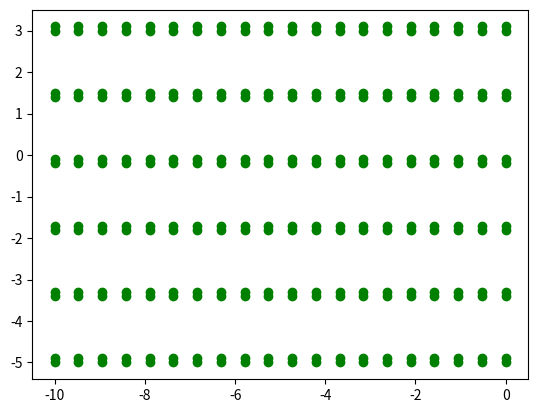

Source code (Python): (Note: this script raises an exception after producing the figure.)
# -*- coding: utf-8 -*-
import matplotlib.pyplot as plt
import math
import numpy as np
import random

GENERATE_FILE = False
RECORD_WAYPOINTS = True

waypoints_path = "/home/juliorf/catkin_ws/src/julio_tfm/agribot-master/ROS_Waypoints_Processor/waypoints_files/waypoints.txt"

def y(x, m, b):
    return m*x + b

def record_waypoints(file_path, pos_list):
    file = open(file_path, "a+")
    file.write("{},{},{},{},{},{},{}\n".format(pos_list[0], pos_list[1], pos_list[2], pos_list[3], pos_list[4], pos_list[5], pos_list[6])) # x, y, z, Ox, Oy, Oz, Ow
    file.close()

def waypoints2semicircle(punto_inicio, punto_fin, semi_circ):    # semi_circ = 1 obtengo la derecha, sino la izqioerda
    # Calcular la distancia entre los dos puntos
    distancia = math.sqrt((punto_fin[0] - punto_inicio[0]) ** 2 + (punto_fin[1] - punto_inicio[1]) ** 2)

    # Calcular el radio de la semicircunferencia
    radio = distancia / 2

    # Calcular el centro de la semicircunferencia
    centro_x = (punto_inicio[0] + punto_fin[0]) / 2
    centro_y = (punto_inicio[1] + punto_fin[1]) / 2

    # Verificar si los puntos están en línea recta vertical u horizontal
    if punto_inicio[0] == punto_fin[0]:  # Línea vertical
        # Calcular el ángulo de inicio y fin de la semicircunferencia
        angulo_inicio = -math.pi / 2
        angulo_fin = math.pi / 2
    elif punto_inicio[1] == punto_fin[1]:  # Línea horizontal
        # Calcular el ángulo de inicio y fin de la semicircunferencia
        angulo_inicio = math.pi
        angulo_fin = 0
    else:
        raise ValueError("Los puntos no están en línea recta horizontal o vertical.")

    # Calcular la cantidad de waypoints necesarios
    cantidad_waypoints = 10 #int(abs(angulo_fin - angulo_inicio) * radio) + 1

    # Calcular los waypoints en la semicircunferencia
    waypoints = []
    angulo_actual = angulo_inicio
    for _ in range(cantidad_waypoints):
        x = centro_x + radio * math.cos(angulo_actual)
        y = centro_y + radio * math.sin(angulo_actual)
        waypoints.append((x, y, 0, 0, 0, 0, 1))     # x, y, z, Ox, Oy, Oz, Ow
        if semi_circ == 1:
            angulo_actual -= ( angulo_inicio - angulo_fin) / (cantidad_waypoints - 1)
        else:
            angulo_actual -= ( angulo_fin - angulo_inicio) / (cantidad_waypoints - 1)

    return waypoints


Row_Num = 6             # Numero de hileras                                                                 
hilera = 2              # Numero de plantas en paralelo por cada hilera
Max_BPR = 20            # Numero máximo de plantas grandes en cada hilera                        10
Row_lenght = 10         # Longitud de las hileras en metros                                                 5

Max_SPR = 0         # maximum Small plant in each row
Random_noise_magnitude = 1 # maximum random noise magitude in meters


SP_H = 0.110674
BP_H = 0.103018

Pose_X = 0.0
Pose_Y = 0.0
Pose_H = 0.0

Min_dis_plants = 0.1 # minimum distace between two plants in a row in m 
Max_dis_plants = 0.1 # maximum distace between two plants in a row in m

Sigma_Plant_dis = 0.02
Sigma_Weed_dis = 0.005

CropRow_Slope = 0  #pendiente de las hileras
CropRow_Offset = 0.1  # Separacion entre fila de una misma hilera

x_offset = -10.0
y_offset = -5.0

X_P  = np.zeros((2*Row_Num, Max_BPR))
X_W  = np.zeros((Row_Num, Max_SPR))
Y_P  = np.zeros((2*Row_Num, Max_BPR))
Y_W  = np.zeros((Row_Num, Max_SPR))

ii= 0

for j in range(Row_Num):

    for i in range(hilera):
        random.seed(2)
        X_P[i+ii] = np.linspace(x_offset, x_offset + Row_lenght, Max_BPR)
        X_W[i] = np.linspace(x_offset, x_offset + Row_lenght, Max_SPR)
        Y_P[i+ii] = [y(x, CropRow_Slope, i * CropRow_Offset + y_offset)  for x in X_P[i]] #JRF #+ abs(random.gauss(Pose_Y,Sigma_Plant_dis))
        Y_W[i] = [y(x, CropRow_Slope, i * CropRow_Offset + y_offset) + abs(random.gauss(Pose_Y,Sigma_Weed_dis)) for x in X_W[i]]
        plt.scatter(X_P[i+ii], Y_P[i+ii], c='g')
        # plt.scatter(X_W[i], Y_W[i], c='r')
        y_offset = i * CropRow_Offset + y_offset       #JRF   Guardo la posicion Y de la ultima fila de plantas puesta, para poder poner la soguiente fila justo a 1.5 metros

    ii = ii + 2
    y_offset = y_offset + 1.5       #JRF

plt.show()

reverse = False #recorrer hilera del reves (X negativo)

if RECORD_WAYPOINTS:
    with open(waypoints_path, "w") as archivo:
        archivo.write("")  #Escribe cadena vacia para borrar el contenido del fichero de texto.
        pos_inicial = [X_P[0][0]-5, Y_P[0][0], 0,0,0,0,1]
        record_waypoints(waypoints_path, pos_inicial) #Primera posicion de aproximación
        
    for i in range(2*Row_Num):
        for y in range(Max_BPR):
            if i%2 == 0:  #En cada hilera hay a su vez dos hileras más. Solo guardamos la posicion de todos los borocolis de una de las hileras (las pares)
                if reverse == False:
                    
                    pos_stright = [X_P[i][y], Y_P[i][y], 0,0,0,0,1]
                    record_waypoints(waypoints_path, pos_stright)
                    
                else:
                    pos_reverse = [X_P[i][(Max_BPR-1)-y], Y_P[i][y], 0,0,0,0,1]
                    print("voy a recorrer la hilera del reves, esta es mi posicion", pos_reverse)
                
                    record_waypoints(waypoints_path, pos_reverse)
                    
        if i%2 == 0:  #Guardamos posiciones de seguridad y posiciones para realizar la semicircunferencia
            if reverse:
                print("recorro hilera reverse")
                safe_pos_list_rev = [X_P[i][(Max_BPR-1)-y]-5, Y_P[i][y], 0,0,0,0,1]  #safe_pos_list_rev = [X_P[i][(Max_BPR-1)-y]-5, Y_P[i][y], 0,0,+1.57,0,1] (creo que esta mal en cualquier caso seria el 1.57 en la componente Z del quaternio)  # primera posicion de seguridad, se fija tb la orientacion para encarar la curva
                record_waypoints(waypoints_path, safe_pos_list_rev)
                   
                #position_list = [X_P[i][Max_BPR-1]-5, Y_P[i][x]+1.5, 0,0,0,0,0]
                #record_waypoints(waypoints_path, position_list)
                pto_inicio_rev = (X_P[i][(Max_BPR-1)-y]-5, Y_P[i][y])       # punto de inicio para calcular la semicircuferencia (es el ultimo brocoli de la hilera actual)
                pto_fin_rev = (X_P[i][(Max_BPR-1)-y]-5, Y_P[i][y] + 1.6)    # punto de fin para calcular la semicircuferencia (es el primer brocoli de la hilera siguiente)
                                                                    # Entre dos subhileras PARES hay 1.6 metros, el 1.5 que puse yo era entre la subhilera impar y la siguiente par
                wp_rev = waypoints2semicircle(pto_fin_rev, pto_inicio_rev, semi_circ= -1)

                for waypoint in wp_rev:
                    record_waypoints(waypoints_path, waypoint)
                    print(waypoint)
                    print("next wp")

            
                reverse = False
            else:
                print("recorro hilera stright")
                safe_pos_list_strht = [X_P[i][Max_BPR-1]+5, Y_P[i][y], 0,0,0,-0.7071068,0.7071068] #safe_pos_list_strht = [X_P[i][Max_BPR-1]+5, Y_P[i][y], 0,0,-1.57,0,1]
                record_waypoints(waypoints_path, safe_pos_list_strht)
                pto_ini_strht = [X_P[i][Max_BPR-1]+5, Y_P[i][y]]
                pto_fin_strht = [X_P[i][Max_BPR-1]+5, Y_P[i][y]+1.6]
                wp_strht = waypoints2semicircle(pto_ini_strht, pto_fin_strht, semi_circ= 1)
                
                for waypoint in wp_strht:
                    record_waypoints(waypoints_path, waypoint)
                    print(waypoint)
                    print("next wp stright")

                reverse = True
            
    if i == (2*Row_Num)-1:   #Es la ultima hilera. Llevo el robot a la posicion de partida
                    print("he llegado al final")
                    pos_partida = [-14.0, 0, 1.13,0,0,0.7071068,0.7071068]  # pos_partida = [-14.0, 0, 1.13,0,+1.57,0,1]
                    record_waypoints(waypoints_path, pos_partida)


if GENERATE_FILE:
    # Output files
    Headers_path = "CropRow_Headers.xml"
    Models_path = "CropRow_Models.xml"
    new_Headers = open(Headers_path,'w')
    new_Models = open(Models_path,'w')

    # Inputs files
    BP_HEADER_path = "BP_header.xml"
    BP_MODEL_path = 'BP_model.xml'
    SP_HEADER_path = "SP_header.xml"
    SP_MODEL_path = "SP_model.xml"

    BP_HEADER = open(BP_HEADER_path,'r')
    BP_MODEL = open(BP_MODEL_path,'r')
    SP_HEADER = open(SP_HEADER_path,'r')
    SP_MODEL = open(SP_MODEL_path,'r')

    BP_HEADER_content = BP_HEADER.read()
    BP_MODEL_content = BP_MODEL.read()
    SP_HEADER_content = SP_HEADER.read()
    SP_MODEL_content = SP_MODEL.read()

    # Pose = "\t\t\t\t<pose frame=''>" + str(Pose_X) + " " + str(Pose_Y) + " " + str(Pose_H) + " 0 -0 0</pose>\n"
    model_def = "\n\t\t</model>\n"
    scale = "\t\t\t\t<scale>1 1 1</scale>\n"
    BP_link_name = "\t\t\t\t<link name='link_0'>\n"
    SP_link_name = "\t\t\t<link name='link_0'>\n"


    # Big plants
    for i in range(2*Row_Num):
        for x in range(Max_BPR):
            BP_name = "\n\n\t\t\t<model name='big_plant_" + str(x+ i*Max_BPR) + "'>\n"
            new_Headers.write(BP_name)
            Pose = "\t\t\t\t<pose frame=''>" + str(X_P[i][x]) + " " + str(Y_P[i][x]) + " " + str(0) + " 0 -0 0</pose>\n"
            new_Headers.write(Pose)
            new_Headers.write(scale)
            new_Headers.write(BP_link_name)
            Pose = "\t\t\t\t\t<pose frame=''>" + str(X_P[i][x]) + " " + str(Y_P[i][x]) + " " + str(BP_H) + " 0 -0 0</pose>\n"
            new_Headers.write(Pose)
            new_Headers.write(BP_HEADER_content)

            new_Models.write(BP_name)
            new_Models.write(BP_MODEL_content)
            Pose = "\n\t\t\t<pose frame=''>" + str(X_P[i][x]) + " " + str(Y_P[i][x]) + " " + str(0) + " 0 -0 0</pose>\n"
            new_Models.write(Pose)
            new_Models.write(model_def)

      
        #  Small plants
        for x in range(Max_SPR):
            SP_name = "\n<model name='small_plant_" + str(x+i*Max_SPR) + "'>\n"
            new_Headers.write(SP_name)
            Pose = "<pose frame=''>" + str(X_W[i][x]) + " " + str(Y_W[i][x]) + " " + str(0) + " 0 -0 0</pose>\n"
            new_Headers.write(Pose)
            new_Headers.write(scale)
            new_Headers.write(SP_link_name)
            Pose = "<pose frame=''>" + str(X_W[i][x]) + " " + str(Y_W[i][x]) + " " + str(SP_H) + " 0 -0 0</pose>\n"
            new_Headers.write(Pose)
            new_Headers.write(SP_HEADER_content)

            new_Models.write(SP_name)
            new_Models.write(SP_MODEL_content)
            Pose = "\n<pose frame=''>" + str(X_W[i][x]) + " " + str(Y_W[i][x]) + " " + str(0) + " 0 -0 0</pose>\n"
            new_Models.write(Pose)
            new_Models.write(model_def)
    
    BP_HEADER.close()
    BP_MODEL.close()
    SP_HEADER.close()
    SP_MODEL .close()
    new_Headers.close()
    new_Models.close()

    # Output files
    P0_path = "farm_P0.xml"
    P1_path = "farm_P1.xml"
    P2_path = "farm_P2.xml"
    P3_path = "farm_P3.xml"
    farm_P0 = open(P0_path,'r')
    farm_P1 = open(P1_path,'r')
    farm_P2 = open(P2_path,'r')
    farm_P3 = open(P3_path,'r')
    farm_P0_content = farm_P0.read()
    farm_P1_content = farm_P1.read()
    farm_P2_content = farm_P2.read()
    farm_P3_content = farm_P3.read()

    Headers_path = 'CropRow_Headers.xml'
    Models_path = 'CropRow_Models.xml'
    new_Headers = open(Headers_path,'r')
    new_Models = open(Models_path,'r')
    new_Headers_read = new_Headers.read()
    new_Models_read = new_Models.read()
    
    Final_path = 'FarmWithCropRow.world'
    Final_World = open(Final_path,'w')

    Final_World.write(farm_P0_content)
    Final_World.write(farm_P1_content)
    Final_World.write(new_Headers_read)
    Final_World.write(farm_P2_content)
    Final_World.write(new_Models_read)
    Final_World.write(farm_P3_content)
    
    

    farm_P1.close()
    farm_P2.close()
    farm_P3.close()
    Final_World.close()
